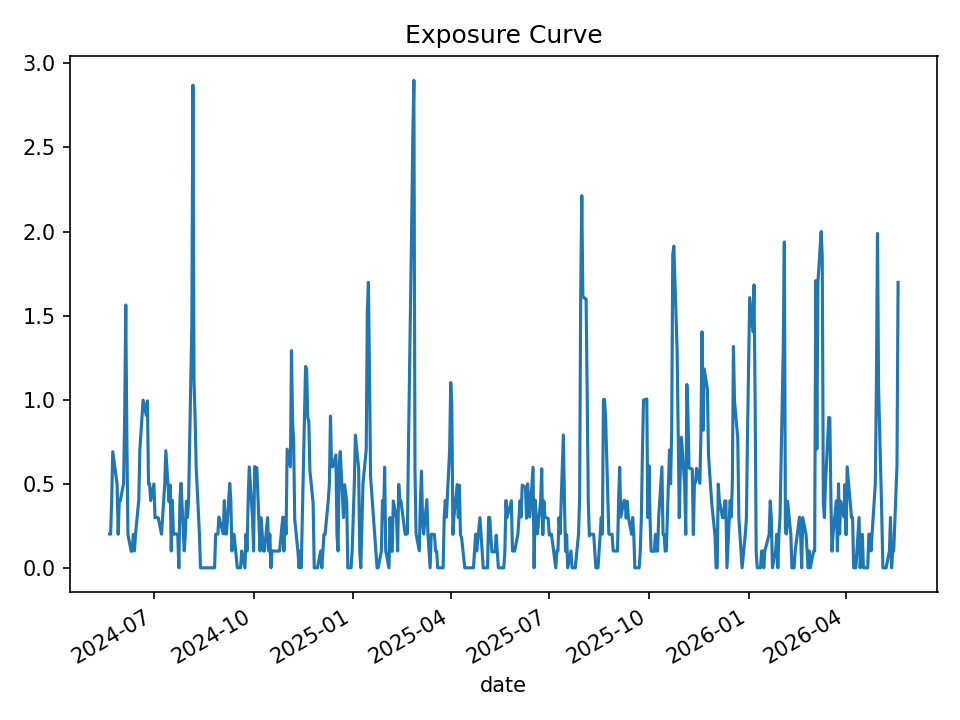

The table this chart was drawn from, first rows:
date, open_positions, gross_exposure, exposure_pct
2024-05-21, 2, 199149, 0.2013
2024-05-22, 2, 198117, 0.1997
2024-05-23, 4, 394257, 0.4018
2024-05-24, 7, 696215, 0.6901
2024-05-28, 5, 499606, 0.4969
2024-05-29, 2, 199642, 0.1996
2024-05-30, 4, 399627, 0.4002
2024-05-31, 4, 398353, 0.3999
2024-06-03, 5, 497508, 0.5023
2024-06-04, 9, 890877, 0.9046
2024-06-05, 16, 1612949, 1.562
2024-06-06, 8, 809899, 0.7873
2024-06-07, 2, 200739, 0.1982
2024-06-10, 1, 99513, 0.09833
2024-06-11, 1, 101012, 0.09984
2024-06-12, 2, 202405, 0.1993
2024-06-13, 1, 101342, 0.1003
2024-06-14, 2, 201732, 0.2001
2024-06-17, 4, 400124, 0.4014
2024-06-18, 7, 697931, 0.7005
2024-06-20, 9, 892865, 0.9027
2024-06-21, 10, 995586, 0.997
2024-06-24, 9, 891835, 0.9058
2024-06-25, 10, 990208, 0.9928
2024-06-26, 5, 495082, 0.4975
2024-06-27, 5, 494586, 0.5006
2024-06-28, 4, 394332, 0.4
2024-07-01, 5, 496194, 0.4989
2024-07-02, 3, 300196, 0.2969
2024-07-03, 3, 302960, 0.3005
2024-07-05, 3, 304636, 0.2971
2024-07-08, 2, 204125, 0.2001
2024-07-09, 3, 304861, 0.3003
2024-07-10, 4, 406108, 0.402
2024-07-11, 5, 504178, 0.4993
2024-07-12, 7, 707419, 0.6964
2024-07-15, 4, 405718, 0.3923
2024-07-16, 5, 513631, 0.4917
2024-07-17, 1, 103308, 0.1003
2024-07-18, 4, 410953, 0.4017
2024-07-19, 2, 203795, 0.2001
2024-07-22, 2, 203266, 0.2015
2024-07-23, 2, 203007, 0.1992
2024-07-24, 0, 0.0, 0.0
2024-07-25, 4, 404537, 0.4006
2024-07-26, 5, 510860, 0.5024
2024-07-29, 1, 101233, 0.1009
2024-07-30, 2, 199930, 0.2009
2024-07-31, 4, 396062, 0.3962
2024-08-01, 3, 299426, 0.3012
2024-08-02, 4, 393492, 0.3998
2024-08-05, 15, 1509453, 1.446
2024-08-06, 29, 2923271, 2.87
2024-08-07, 11, 1113724, 1.117
2024-08-08, 9, 912008, 0.8992
2024-08-09, 6, 610796, 0.6018
2024-08-12, 2, 203633, 0.2015
2024-08-13, 0, 0.0, 0.0
2024-08-14, 0, 0.0, 0.0
2024-08-15, 0, 0.0, 0.0
... 440 more rows
